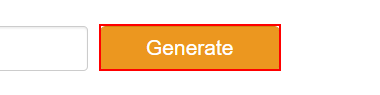
Workflow: Set Data

Step 1: click on the text box

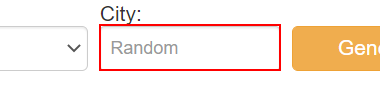
Step 2: Find Element 'INPUT' on the text box in window 'Fake Person/Name Generator | User Identity, Account and Profile Generator' (chrome.exe)
